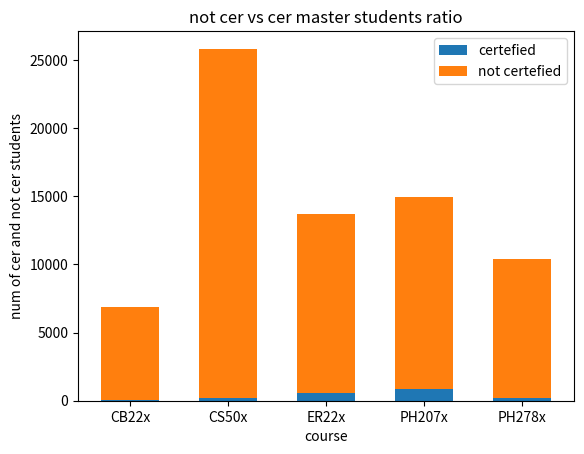

Source code (Python):
import matplotlib.pyplot as pltcourse=['CB22x','CS50x','ER22x','PH207x','PH278x']num_of_ncer=[6768,25587,13115,14084,10161]                                                                                                                                                                                                     num_of_cer=[89,236,572,888,202]plt.bar(course,num_of_cer,.6,label="certefied")plt.bar(course,num_of_ncer,.6,bottom=num_of_cer,label="not certefied")plt.xlabel('course')plt.ylabel('num of cer and not cer students')plt.title("not cer vs cer master students ratio")plt.legend()plt.show()